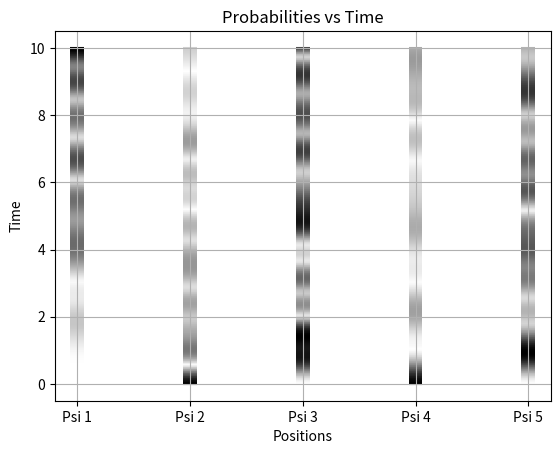

This figure's Python source:
#LIBRARIES

import numpy as np
import math as mt
from scipy.linalg import expm
import matplotlib.pyplot as plt
from matplotlib.cm import ScalarMappable
import itertools

#VALUE DEFINITION

s=5         #dimension of lattice
n=2         #number of particles
a=2         #initial position
mu=1        #value of mu
tau=1       #value of tau
U=1         #value of U

t=0         #initial time
t_f=10      #final time
nt=500      #number of iterations

d=mt.comb(s+n-1,n) #dimension of the Hilbert space

#OPERATOR MATRICES

#Hilbert space basis

def generate_vector_basis(dimension,particles):
    basis=[]
    for combo in itertools.combinations_with_replacement(range(dimension),particles):
        vector=[0]*dimension
        for index in combo:
            vector[index]+=1
        basis.append(vector)
    return basis

basis=np.array(generate_vector_basis(s,n))
file_path="basis.txt"
np.savetxt(file_path,basis,fmt='%.0f')

#Number operator matrices

n_op={}
for i in range(s):
    name=f"n_{i+1}"
    matrix=np.zeros((d,d))
    for j in range(d):
        vector=basis[j]
        matrix[j,j]=np.sqrt(vector[i])
    n_op[name]=matrix

file_path="n_op.txt"
np.savetxt(file_path,n_op["n_4"],fmt='%.4f')

#Hamiltonian operator matrix

H_int=np.zeros((d,d))                       #interaction terms
for vector in basis:
    index=np.where((basis==vector).all(axis=1))
    for value in vector:
        if value > 1:
            H_int[index[0],index[0]]+=value*(value-1)

H_hop=np.zeros((d,d))                       #hopping terms
H_hop[np.arange(d-1),np.arange(1,d)]=1
H_hop[np.arange(1,d),np.arange(d-1)]=1

H=tau*H_hop+U/2*H_int                       #Hamiltonian
file_path="H.txt"
np.savetxt(file_path,H,fmt='%.0f')

#Data storage matrices

psi_t=np.empty((nt+1,d),dtype=complex)
time=np.empty((nt+1,1))
prob=np.empty((nt+1,s))

#INITIAL STATE

psi_0_old=np.zeros(s)
psi_0_old[3]=1
psi_0_old[1]=1

psi_0=np.zeros((d,1))
index=np.where((basis==psi_0_old).all(axis=1))
psi_0[index[0]]=1

#COMPUTATION

#Time evolution of \Psi

for k in range(nt+1):
    psi_tt=(np.dot(expm(-1j*t*H),psi_0))
    psi_t[k,:d]=np.transpose(psi_tt)
    time[k,0]=t
    t=(k+1)*t_f/nt

#Expected value <n>:

    for j in range(s):
        prob[k,j]=np.abs(np.vdot(np.dot(np.transpose(np.conj(psi_tt)),n_op[f"n_{j+1}"]),psi_tt))

#Data storage

data=np.concatenate((prob,time),axis=1)
file_path="data.txt"
np.savetxt(file_path,data,fmt='%.4f')

#PLOT

colormap=plt.get_cmap()             #type of map
norm=plt.Normalize(0,1)             #normalize probabilities
fig,ax=plt.subplots()

for i in range(data.shape[1]-1):    #iterate over "pictures" in time
    x=data[:,i]                     #probability values
    y=data[:,s]                     #time values

    colors=colormap(norm(x))        #convert probabilities to colors based on the colormap

    sc=ax.scatter(np.repeat(i+1,len(x)),y,s=100,c=x,cmap='binary',label=f'Psi{i+1}',marker='_')

ax.set_xlabel('Positions')
ax.set_ylabel('Time')
ax.set_title('Probabilities vs Time')
ax.set_xticks(np.arange(data.shape[1]-1)+1)
ax.set_xticklabels([f'Psi {i+1}' for i in range(data.shape[1] - 1)]) #name the columns

#cbar = plt.colorbar(sc, ax=ax, label='Probability')

plt.grid(True)
plt.show()
